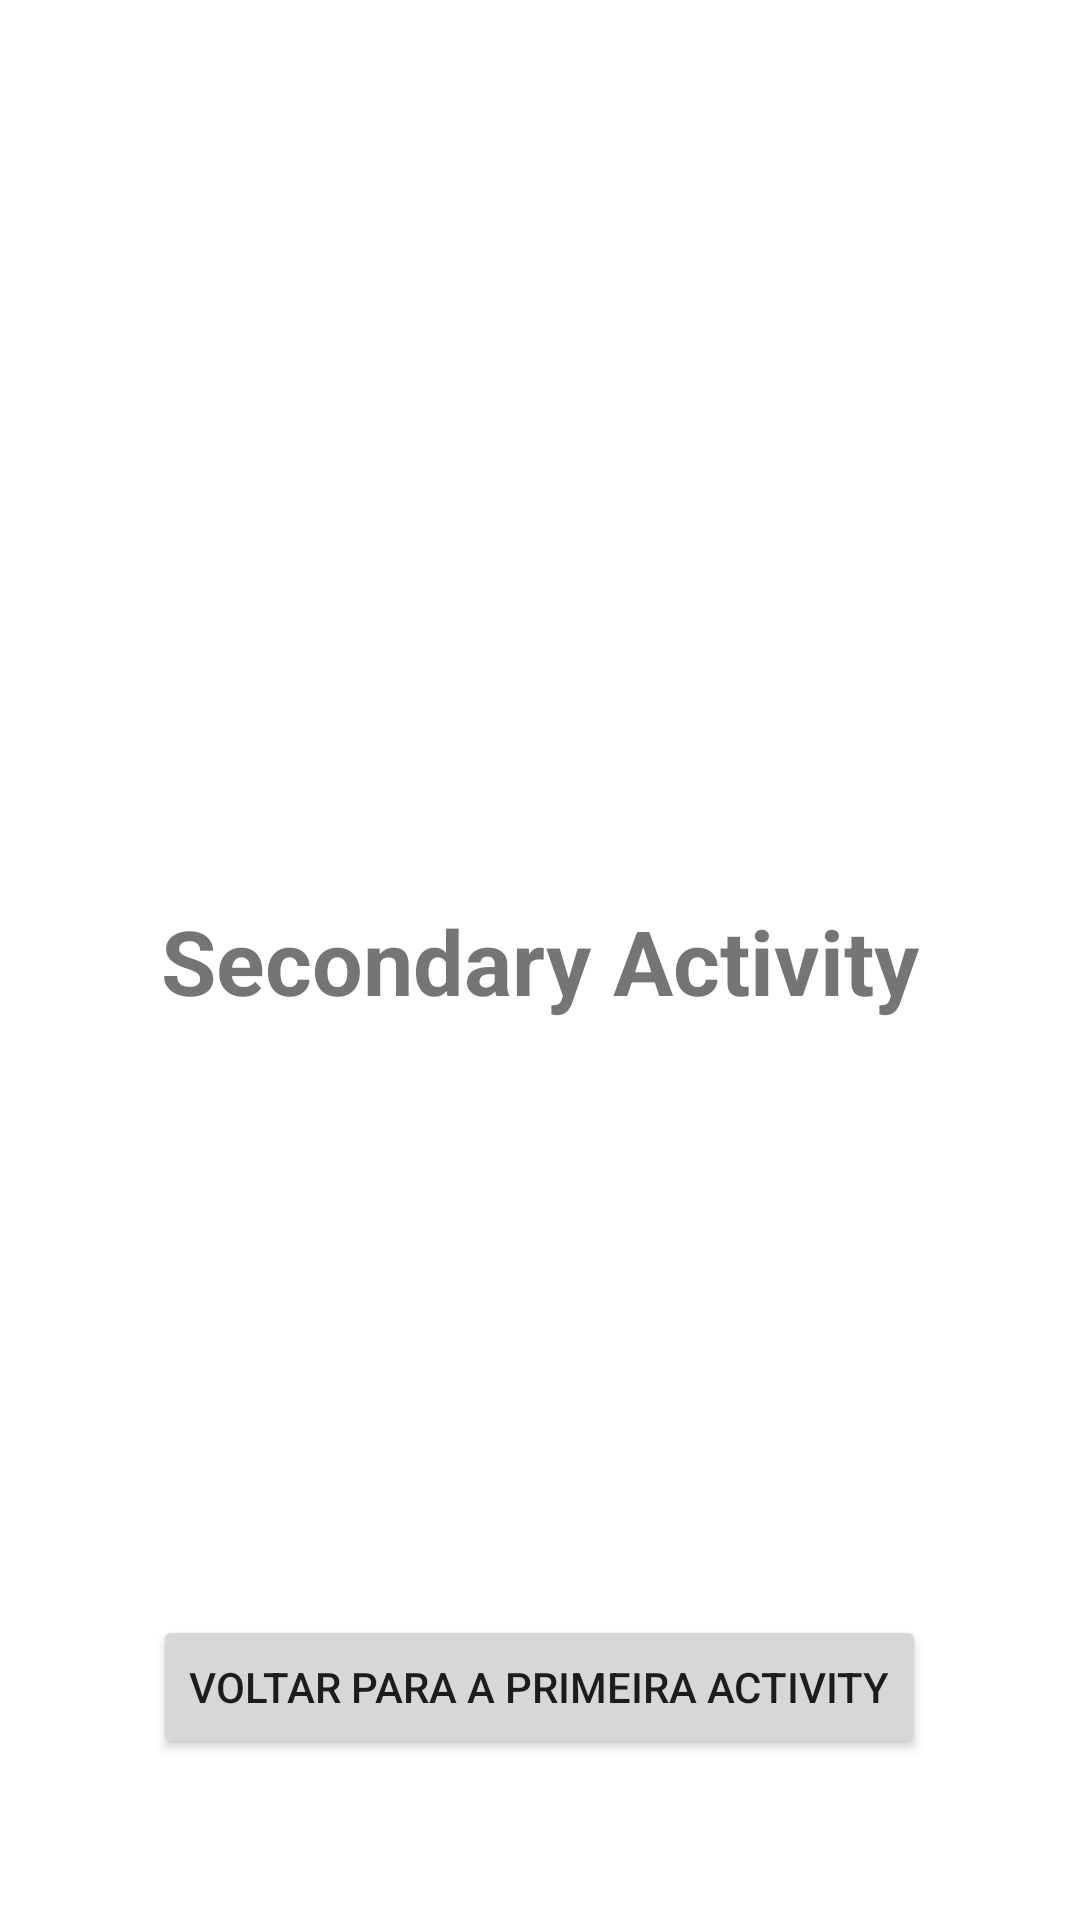

Here is an Android app screen rendered from its layout file. Give the layout XML and the strings, colors and styles it references.
<!-- AndroidManifest.xml: activity theme Theme.NavegaçãoComIntents.NoActionBar -->
<!-- res/layout/activity_secondary.xml -->
<?xml version="1.0" encoding="utf-8"?>
<androidx.constraintlayout.widget.ConstraintLayout xmlns:android="http://schemas.android.com/apk/res/android"
    xmlns:app="http://schemas.android.com/apk/res-auto"
    xmlns:tools="http://schemas.android.com/tools"
    android:layout_width="match_parent"
    android:layout_height="match_parent"
    tools:context=".SecondaryActivity">

    <TextView
        android:id="@+id/tv_title_activity2"
        android:layout_width="wrap_content"
        android:layout_height="wrap_content"
        android:text="@string/tv_secondaryactiviy_title"
        android:textSize="30sp"
        android:textStyle="bold"
        app:layout_constraintBottom_toBottomOf="parent"
        app:layout_constraintEnd_toEndOf="parent"
        app:layout_constraintStart_toStartOf="parent"
        app:layout_constraintTop_toTopOf="parent" />


    <Button
        android:id="@+id/btnStartSecondActivity"
        android:layout_width="wrap_content"
        android:layout_height="wrap_content"
        android:layout_marginTop="198dp"
        android:text="@string/button_seconday_activity_title"
        app:layout_constraintBottom_toBottomOf="parent"
        app:layout_constraintEnd_toEndOf="parent"
        app:layout_constraintHorizontal_bias="0.498"
        app:layout_constraintStart_toStartOf="parent"
        app:layout_constraintTop_toBottomOf="@+id/tv_title_activity2"
        app:layout_constraintVertical_bias="0.0" />

</androidx.constraintlayout.widget.ConstraintLayout>
<!-- resources referenced by this layout -->
<resources>
  <string name="button_seconday_activity_title">Voltar para a primeira activity</string>
  <string name="tv_secondaryactiviy_title">Secondary Activity</string>
  <style name="Theme.NavegaçãoComIntents.NoActionBar">
          <item name="windowActionBar">false</item>
          <item name="windowNoTitle">true</item>
      </style>
</resources>
